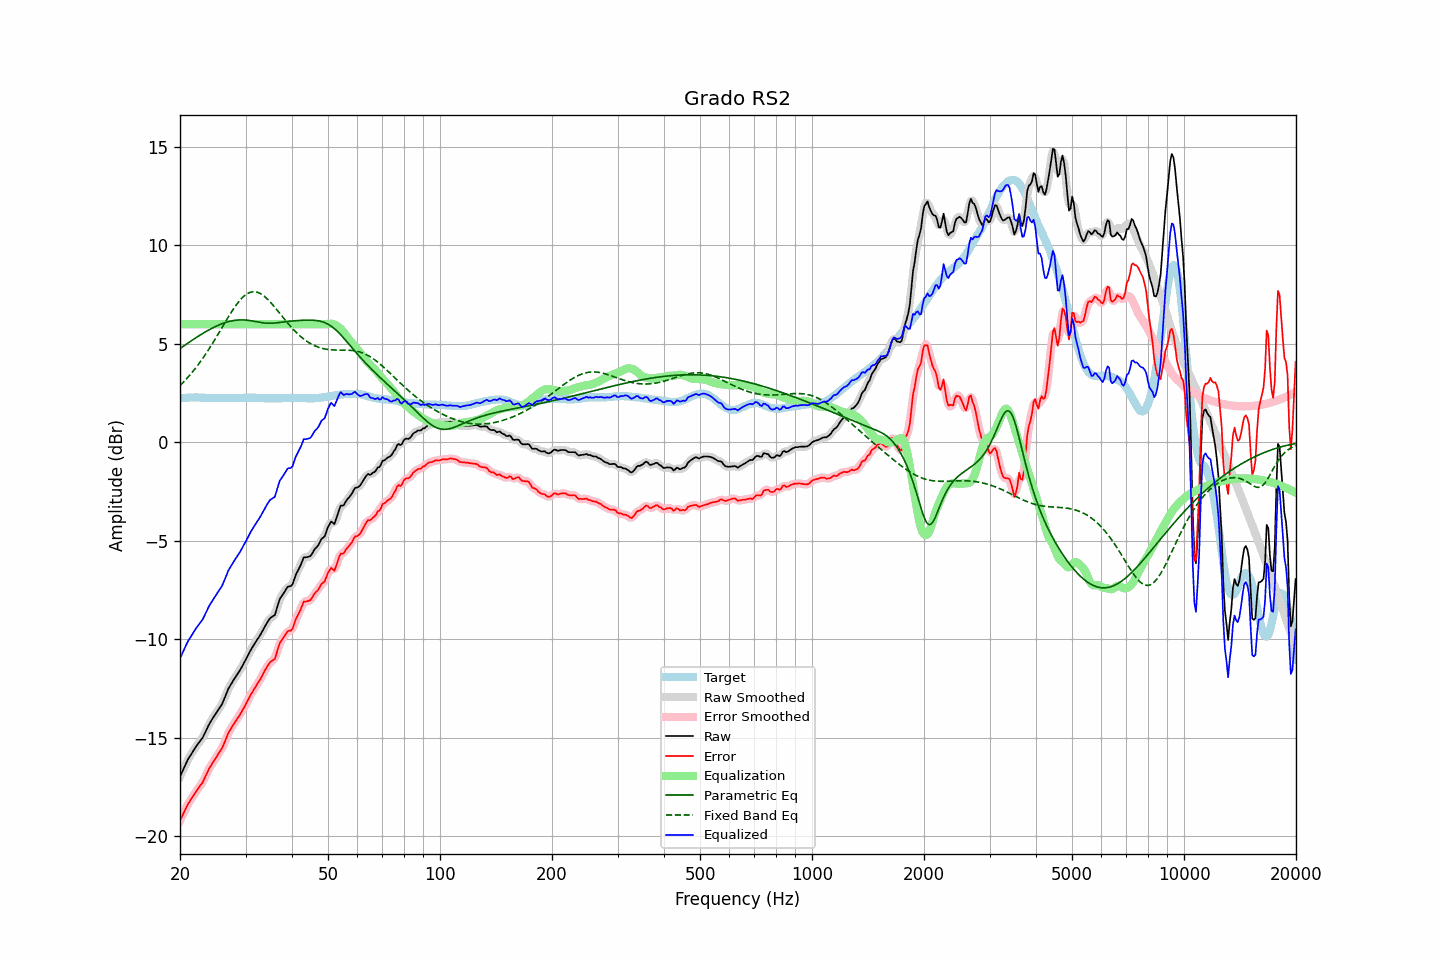

The data file committed next to this chart (first rows):
frequency, raw, error, smoothed, error_smoothed, equalization, parametric_eq, fixed_band_eq, equalized_raw, equalized_smoothed, target
20.00, -16.97, -19.20, -16.97, -19.21, 6.00, 4.76, 2.88, -10.97, -10.97, 2.24
20.20, -16.79, -19.03, -16.79, -19.03, 6.00, 4.82, 2.96, -10.79, -10.79, 2.25
20.40, -16.62, -18.87, -16.61, -18.86, 6.00, 4.88, 3.04, -10.62, -10.61, 2.26
20.61, -16.44, -18.70, -16.43, -18.69, 6.00, 4.93, 3.13, -10.44, -10.43, 2.26
20.81, -16.26, -18.52, -16.26, -18.52, 6.00, 4.99, 3.22, -10.26, -10.26, 2.27
21.02, -16.09, -18.35, -16.10, -18.37, 6.00, 5.04, 3.31, -10.09, -10.10, 2.27
21.23, -15.96, -18.23, -15.95, -18.23, 6.00, 5.10, 3.40, -9.96, -9.95, 2.28
21.44, -15.83, -18.10, -15.82, -18.10, 6.00, 5.15, 3.50, -9.83, -9.82, 2.28
21.66, -15.70, -17.98, -15.70, -17.97, 6.00, 5.21, 3.60, -9.70, -9.70, 2.28
21.87, -15.57, -17.84, -15.57, -17.85, 6.00, 5.26, 3.70, -9.57, -9.57, 2.28
22.09, -15.44, -17.72, -15.44, -17.73, 6.00, 5.32, 3.80, -9.44, -9.44, 2.29
22.31, -15.33, -17.61, -15.32, -17.61, 6.00, 5.37, 3.91, -9.33, -9.32, 2.29
22.54, -15.22, -17.50, -15.22, -17.50, 6.00, 5.42, 4.02, -9.22, -9.22, 2.28
22.76, -15.11, -17.37, -15.11, -17.38, 6.00, 5.47, 4.13, -9.11, -9.11, 2.27
22.99, -15.01, -17.27, -14.99, -17.25, 6.00, 5.52, 4.25, -9.01, -8.99, 2.27
23.22, -14.84, -17.10, -14.84, -17.10, 6.00, 5.57, 4.36, -8.84, -8.84, 2.27
23.45, -14.67, -16.92, -14.67, -16.93, 6.00, 5.62, 4.49, -8.67, -8.67, 2.26
23.69, -14.50, -16.76, -14.50, -16.75, 6.00, 5.67, 4.61, -8.50, -8.50, 2.26
23.92, -14.33, -16.58, -14.34, -16.59, 6.00, 5.71, 4.74, -8.33, -8.34, 2.26
24.16, -14.19, -16.44, -14.19, -16.44, 6.00, 5.75, 4.86, -8.19, -8.19, 2.26
24.40, -14.06, -16.31, -14.05, -16.31, 6.00, 5.80, 4.99, -8.06, -8.05, 2.26
24.65, -13.93, -16.18, -13.93, -16.19, 6.00, 5.84, 5.13, -7.93, -7.93, 2.26
24.89, -13.81, -16.06, -13.80, -16.06, 6.00, 5.88, 5.26, -7.81, -7.80, 2.26
25.14, -13.68, -15.93, -13.68, -15.93, 6.00, 5.92, 5.40, -7.68, -7.68, 2.26
25.39, -13.55, -15.79, -13.56, -15.81, 6.00, 5.95, 5.53, -7.55, -7.56, 2.25
25.65, -13.43, -15.67, -13.43, -15.68, 6.00, 5.99, 5.67, -7.43, -7.43, 2.25
25.91, -13.31, -15.56, -13.29, -15.54, 6.00, 6.02, 5.81, -7.31, -7.29, 2.25
26.16, -13.12, -15.37, -13.13, -15.37, 6.00, 6.05, 5.95, -7.12, -7.13, 2.25
26.43, -12.93, -15.18, -12.93, -15.17, 6.00, 6.08, 6.09, -6.93, -6.93, 2.25
26.69, -12.73, -14.97, -12.72, -14.97, 6.00, 6.10, 6.22, -6.73, -6.72, 2.25
26.96, -12.52, -14.77, -12.54, -14.79, 6.00, 6.13, 6.36, -6.52, -6.54, 2.25
27.23, -12.38, -14.63, -12.38, -14.62, 6.00, 6.15, 6.49, -6.38, -6.38, 2.25
27.50, -12.24, -14.48, -12.23, -14.48, 6.00, 6.16, 6.62, -6.24, -6.23, 2.25
27.77, -12.11, -14.35, -12.11, -14.35, 6.00, 6.18, 6.74, -6.11, -6.11, 2.25
28.05, -11.98, -14.22, -11.98, -14.22, 6.00, 6.19, 6.86, -5.98, -5.98, 2.25
28.33, -11.86, -14.10, -11.86, -14.10, 6.00, 6.20, 6.98, -5.86, -5.86, 2.25
28.62, -11.73, -13.98, -11.73, -13.98, 6.00, 6.21, 7.09, -5.73, -5.73, 2.25
28.90, -11.61, -13.86, -11.60, -13.85, 6.00, 6.22, 7.19, -5.61, -5.60, 2.26
29.19, -11.47, -13.72, -11.46, -13.72, 6.00, 6.22, 7.28, -5.47, -5.46, 2.26
29.48, -11.32, -13.57, -11.32, -13.58, 6.00, 6.22, 7.36, -5.32, -5.32, 2.26
29.78, -11.17, -13.43, -11.17, -13.43, 6.00, 6.21, 7.44, -5.17, -5.17, 2.27
30.08, -11.02, -13.29, -11.02, -13.28, 6.00, 6.21, 7.50, -5.02, -5.02, 2.27
30.38, -10.86, -13.13, -10.86, -13.12, 6.00, 6.20, 7.55, -4.86, -4.86, 2.27
30.68, -10.70, -12.96, -10.70, -12.96, 6.00, 6.19, 7.59, -4.70, -4.70, 2.27
30.99, -10.54, -12.81, -10.55, -12.81, 6.00, 6.18, 7.62, -4.54, -4.55, 2.27
31.30, -10.41, -12.68, -10.41, -12.67, 6.00, 6.16, 7.64, -4.41, -4.41, 2.27
31.61, -10.28, -12.54, -10.27, -12.54, 6.00, 6.15, 7.65, -4.28, -4.27, 2.27
31.93, -10.15, -12.42, -10.15, -12.41, 6.00, 6.13, 7.64, -4.15, -4.15, 2.27
32.24, -10.02, -12.27, -10.02, -12.28, 6.00, 6.12, 7.62, -4.02, -4.02, 2.26
32.57, -9.90, -12.15, -9.90, -12.15, 6.00, 6.10, 7.59, -3.90, -3.90, 2.26
32.89, -9.77, -12.02, -9.76, -12.01, 6.00, 6.09, 7.55, -3.77, -3.76, 2.26
33.22, -9.62, -11.86, -9.62, -11.87, 6.00, 6.08, 7.50, -3.62, -3.62, 2.25
33.55, -9.47, -11.71, -9.46, -11.71, 6.00, 6.07, 7.44, -3.47, -3.46, 2.25
33.89, -9.31, -11.54, -9.32, -11.55, 6.00, 6.06, 7.38, -3.31, -3.32, 2.24
34.23, -9.18, -11.41, -9.17, -11.41, 6.00, 6.05, 7.30, -3.18, -3.17, 2.24
34.57, -9.05, -11.28, -9.04, -11.28, 6.00, 6.05, 7.22, -3.05, -3.04, 2.24
34.92, -8.93, -11.16, -8.94, -11.18, 6.00, 6.05, 7.14, -2.93, -2.94, 2.24
35.27, -8.87, -11.10, -8.89, -11.12, 6.00, 6.05, 7.05, -2.87, -2.89, 2.24
35.62, -8.82, -11.05, -8.82, -11.06, 6.00, 6.05, 6.95, -2.82, -2.82, 2.24
35.97, -8.76, -11.00, -8.70, -10.94, 6.00, 6.06, 6.85, -2.76, -2.70, 2.24
... 635 more rows
